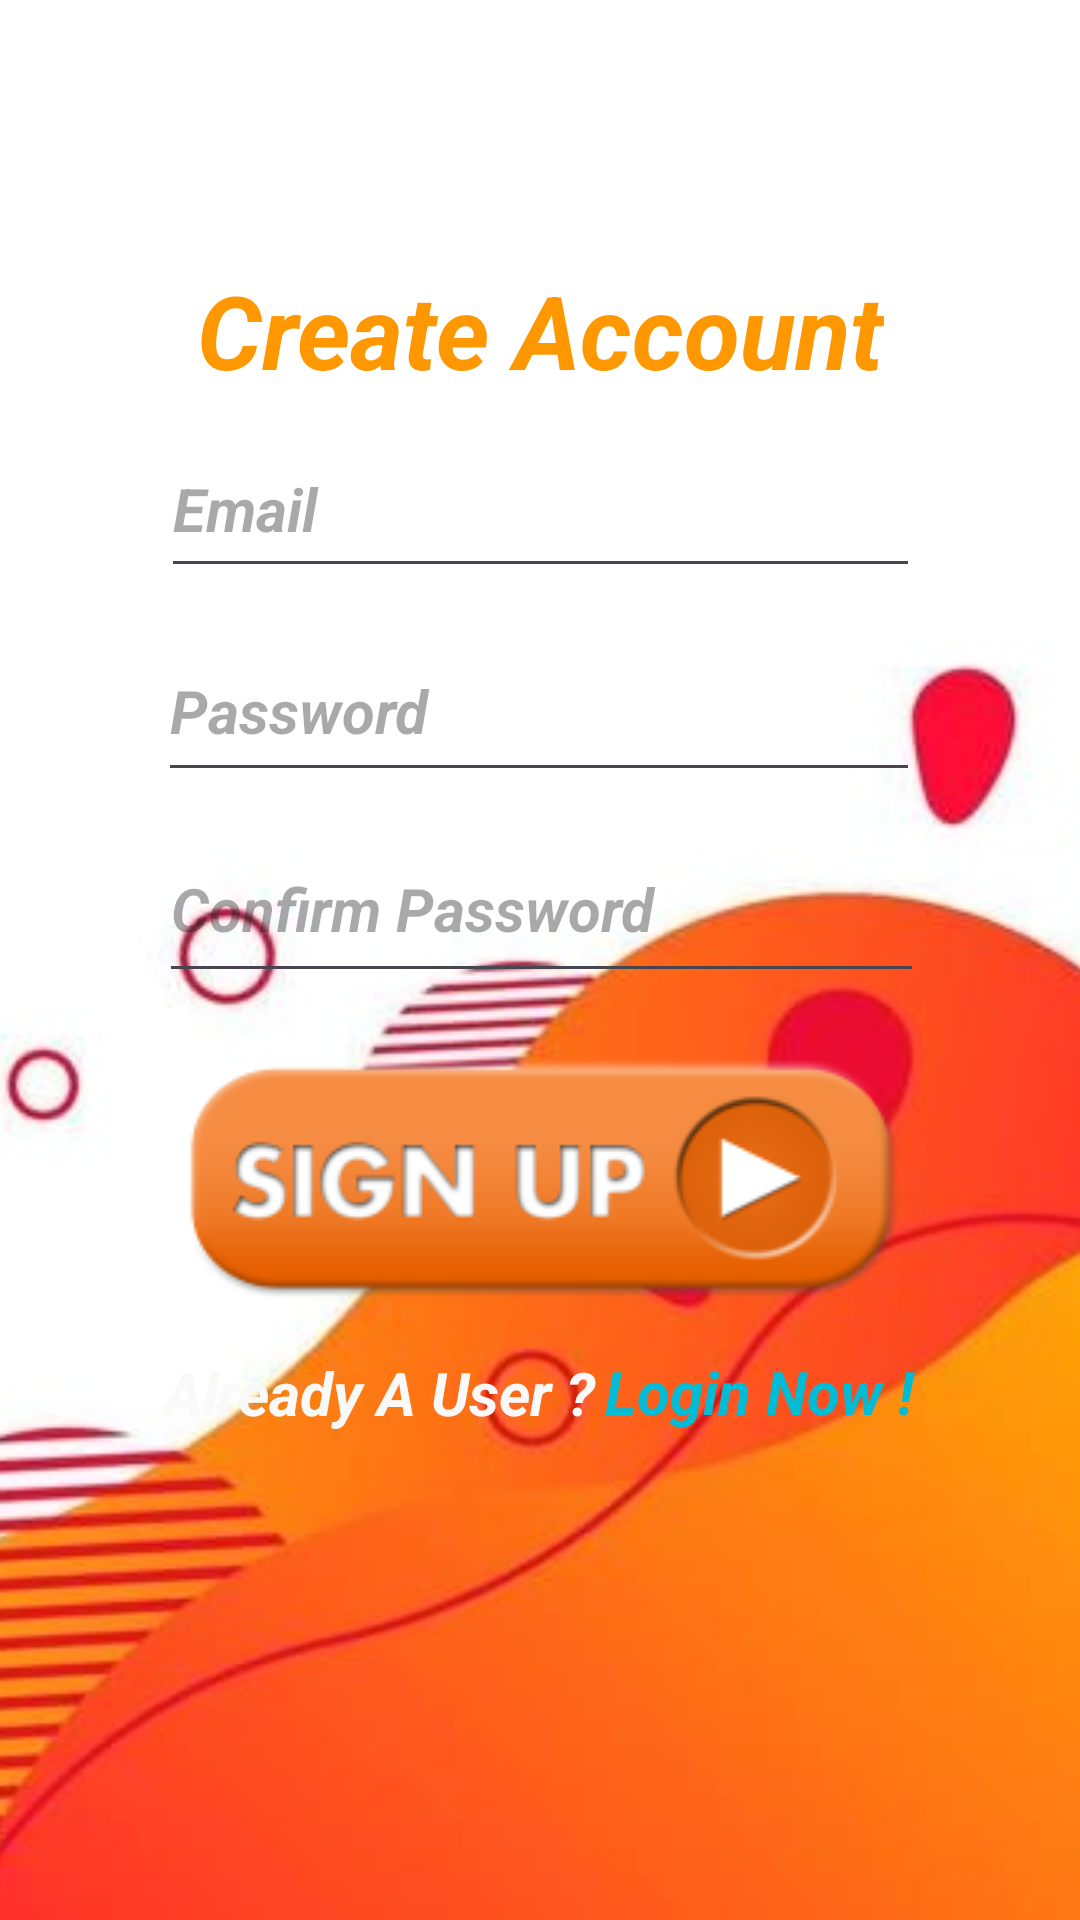

Here is an Android app screen rendered from its layout file. Give the layout XML and the strings, colors and styles it references.
<!-- AndroidManifest.xml: application theme Theme.Sangrah -->
<!-- res/layout/activity_signup.xml -->
<?xml version="1.0" encoding="utf-8"?>
<androidx.constraintlayout.widget.ConstraintLayout xmlns:android="http://schemas.android.com/apk/res/android"
    xmlns:app="http://schemas.android.com/apk/res-auto"
    xmlns:tools="http://schemas.android.com/tools"
    android:layout_width="match_parent"
    android:layout_height="match_parent"
    android:background="#FDFDFD"
    tools:context=".Signup">

    <ImageView
        android:id="@+id/imageView4"
        android:layout_width="497dp"
        android:layout_height="964dp"
        android:background="#FBFBFB"
        app:layout_constraintBottom_toBottomOf="parent"
        app:layout_constraintEnd_toEndOf="parent"
        app:layout_constraintStart_toStartOf="parent"
        app:layout_constraintTop_toTopOf="parent"
        app:layout_constraintVertical_bias="0.502"
        app:srcCompat="@drawable/th1"
        tools:srcCompat="@drawable/th1" />

    <TextView
        android:id="@+id/textView6"
        android:layout_width="133dp"
        android:layout_height="67dp"
        android:clickable="true"
        android:text="Login Now !"
        android:textColor="#00BCD4"
        android:textSize="20sp"
        android:textStyle="bold|italic"
        app:layout_constraintBottom_toBottomOf="parent"
        app:layout_constraintEnd_toEndOf="parent"
        app:layout_constraintHorizontal_bias="0.888"
        app:layout_constraintStart_toStartOf="parent"
        app:layout_constraintTop_toTopOf="parent"
        app:layout_constraintVertical_bias="0.786" />

    <TextView
        android:id="@+id/textView5"
        android:layout_width="160dp"
        android:layout_height="63dp"
        android:text="Already A User ?"
        android:textColor="#FAF9F9"
        android:textSize="20sp"
        android:textStyle="bold|italic"
        app:layout_constraintBottom_toBottomOf="parent"
        app:layout_constraintEnd_toEndOf="parent"
        app:layout_constraintHorizontal_bias="0.274"
        app:layout_constraintStart_toStartOf="parent"
        app:layout_constraintTop_toTopOf="parent"
        app:layout_constraintVertical_bias="0.781" />

    <ImageButton
        android:id="@+id/imageButton2"
        android:layout_width="322dp"
        android:layout_height="120dp"
        android:background="#00FFFFFF"
        app:layout_constraintBottom_toBottomOf="parent"
        app:layout_constraintEnd_toEndOf="parent"
        app:layout_constraintHorizontal_bias="0.494"
        app:layout_constraintStart_toStartOf="parent"
        app:layout_constraintTop_toTopOf="parent"
        app:layout_constraintVertical_bias="0.636"
        app:srcCompat="@drawable/sig"
        tools:srcCompat="@drawable/sig" />

    <EditText
        android:id="@+id/editTextText3"
        android:layout_width="255dp"
        android:layout_height="59dp"
        android:ems="10"
        android:hint="Confirm Password"
        android:inputType="text"
        android:password="true"
        android:textColor="#000000"
        android:textSize="20sp"
        android:textStyle="bold|italic"
        app:layout_constraintBottom_toBottomOf="parent"
        app:layout_constraintEnd_toEndOf="parent"
        app:layout_constraintHorizontal_bias="0.506"
        app:layout_constraintStart_toStartOf="parent"
        app:layout_constraintTop_toTopOf="parent"
        app:layout_constraintVertical_bias="0.468" />

    <EditText
        android:id="@+id/editTextText5"
        android:layout_width="254dp"
        android:layout_height="57dp"
        android:ems="10"
        android:hint="Password"
        android:inputType="text"
        android:password="true"
        android:textColor="#000000"
        android:textSize="20sp"
        android:textStyle="bold|italic"
        app:layout_constraintBottom_toBottomOf="parent"
        app:layout_constraintEnd_toEndOf="parent"
        app:layout_constraintHorizontal_bias="0.496"
        app:layout_constraintStart_toStartOf="parent"
        app:layout_constraintTop_toTopOf="parent"
        app:layout_constraintVertical_bias="0.355" />

    <EditText
        android:id="@+id/editTextText4"
        android:layout_width="253dp"
        android:layout_height="56dp"
        android:ems="10"
        android:hint="Email"
        android:inputType="text"
        android:textColor="#000000"
        android:textSize="20sp"
        android:textStyle="bold|italic"
        app:layout_constraintBottom_toBottomOf="parent"
        app:layout_constraintEnd_toEndOf="parent"
        app:layout_constraintStart_toStartOf="parent"
        app:layout_constraintTop_toTopOf="parent"
        app:layout_constraintVertical_bias="0.24" />

    <TextView
        android:id="@+id/textView4"
        android:layout_width="wrap_content"
        android:layout_height="wrap_content"
        android:text="Create Account"
        android:textColor="#FF9800"
        android:textSize="34sp"
        android:textStyle="bold|italic"
        app:layout_constraintBottom_toBottomOf="parent"
        app:layout_constraintEnd_toEndOf="parent"
        app:layout_constraintStart_toStartOf="parent"
        app:layout_constraintTop_toTopOf="parent"
        app:layout_constraintVertical_bias="0.147" />

</androidx.constraintlayout.widget.ConstraintLayout>
<!-- resources referenced by this layout -->
<resources>
  <!-- drawable sig: png bitmap (drawable, 14267 bytes) -->
  <!-- drawable th1: jpg bitmap (drawable, 36176 bytes) -->
  <style name="Theme.Sangrah" parent="Base.Theme.Sangrah" />
  <style name="Base.Theme.Sangrah" parent="Theme.Material3.DayNight.NoActionBar">
          
          
      </style>
</resources>
